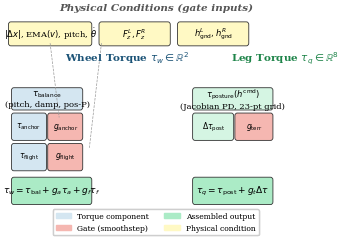

The matplotlib source for this figure: (Note: this script raises an exception after producing the figure.)
#!/usr/bin/env python3
"""Generate clean publication-ready figures for ACC paper."""
import json, numpy as np
import matplotlib
matplotlib.use('Agg')
import matplotlib.pyplot as plt
from matplotlib.patches import FancyBboxPatch
import matplotlib.patches as mpatches

plt.rcParams.update({
    'font.family': 'serif', 'font.size': 8,
    'axes.labelsize': 8, 'axes.titlesize': 9,
    'legend.fontsize': 7, 'xtick.labelsize': 7, 'ytick.labelsize': 7,
    'figure.dpi': 200, 'savefig.bbox': 'tight', 'savefig.pad_inches': 0.03,
})

OUT = '/Users/admin/Wheeled-bipedal-robot-simulation/paper/figures/'

# ============================================================
# Fig. 2: Two-Channel Architecture Block Diagram
# ============================================================
fig, ax = plt.subplots(figsize=(3.5, 2.4))
ax.set_xlim(0, 10); ax.set_ylim(0, 7); ax.axis('off')

def box(ax, x, y, w, h, txt, color='#d4e6f1', fs=6.5, fw='normal'):
    b = FancyBboxPatch((x, y), w, h, boxstyle="round,pad=0.08",
                        facecolor=color, edgecolor='#333', linewidth=0.6)
    ax.add_patch(b)
    ax.text(x+w/2, y+h/2, txt, ha='center', va='center', fontsize=fs, fontweight=fw)

def arrow(ax, x1, y1, x2, y2):
    ax.annotate('', xy=(x2, y2), xytext=(x1, y1),
                arrowprops=dict(arrowstyle='->', color='#333', lw=0.9))

# Title
ax.text(5, 6.75, 'Physical Conditions (gate inputs)', ha='center', fontsize=7.5,
        fontweight='bold', style='italic', color='#555')
# Condition boxes
box(ax, 0.2, 5.8, 2.6, 0.55, '$|\\Delta x|$, EMA$(v)$, pitch, $\\dot{\\theta}$', '#fff9c4', 6)
box(ax, 3.2, 5.8, 2.2, 0.55, '$F_z^L, F_z^R$', '#fff9c4', 6)
box(ax, 5.8, 5.8, 2.2, 0.55, '$h^L_{\\rm gnd}, h^R_{\\rm gnd}$', '#fff9c4', 6)

# Wheel channel
ax.text(2.0, 5.25, 'Wheel Torque $\\tau_w \\in \\mathbb{R}^2$', fontsize=7.5,
        fontweight='bold', color='#1a5276')
box(ax, 0.3, 3.9, 2.2, 0.5, '$\\tau_{\\rm balance}$\n(pitch, damp, pos-P)', '#d4e6f1', 6)

# Anchor with gate
box(ax, 0.3, 3.0, 1.0, 0.65, '$\\tau_{\\rm anchor}$', '#d4e6f1', 5.5)
box(ax, 1.5, 3.0, 1.0, 0.65, '$g_{\\rm anchor}$', '#f5b7b1', 5.5)

# Flight with gate
box(ax, 0.3, 2.1, 1.0, 0.65, '$\\tau_{\\rm flight}$', '#d4e6f1', 5.5)
box(ax, 1.5, 2.1, 1.0, 0.65, '$g_{\\rm flight}$', '#f5b7b1', 5.5)

# Wheel sum
box(ax, 0.3, 1.1, 2.5, 0.65, '$\\tau_w = \\tau_{\\rm bal} + g_a\\tau_a + g_f\\tau_f$', '#abebc6', 6.5, 'bold')

# Dashed lines from conditions to gates
for (cx, cy), (gx, gy) in [
    ((1.5, 5.8), (1.0, 3.0)),  # prox/env → anchor gate
    ((3.2, 5.8), (2.0, 2.1)),  # Fz → flight gate
]:
    ax.plot([cx, gx+0.8], [cy, gy+0.6], '--', color='#999', linewidth=0.5)

# Leg channel
ax.text(7.5, 5.25, 'Leg Torque $\\tau_q \\in \\mathbb{R}^8$', fontsize=7.5,
        fontweight='bold', color='#1e8449')
box(ax, 6.3, 3.9, 2.5, 0.5, '$\\tau_{\\rm posture}(h^{\\rm cmd})$\n(Jacobian PD, 23-pt grid)', '#d5f5e3', 6)

# Terrain with gate
box(ax, 6.3, 3.0, 1.2, 0.65, '$\\Delta\\tau_{\\rm post}$', '#d5f5e3', 5.5)
box(ax, 7.7, 3.0, 1.1, 0.65, '$g_{\\rm terr}$', '#f5b7b1', 5.5)

# Leg sum
box(ax, 6.3, 1.1, 2.5, 0.65, '$\\tau_q = \\tau_{\\rm post} + g_t\\Delta\\tau$', '#abebc6', 6.5, 'bold')

# Legend
leg = ax.legend(
    [mpatches.Patch(color='#d4e6f1'), mpatches.Patch(color='#f5b7b1'),
     mpatches.Patch(color='#abebc6'), mpatches.Patch(color='#fff9c4')],
    ['Torque component', 'Gate (smoothstep)', 'Assembled output', 'Physical condition'],
    loc='lower center', ncol=2, fontsize=5.5, framealpha=0.9)
ax.add_artist(leg)

plt.tight_layout(pad=0.1)
plt.savefig(OUT + 'acc_architecture.pdf', dpi=200)
plt.close()
print("Fig.2 saved")

# ============================================================
# Fig. 3: Polar Push Envelope + FFT inset
# ============================================================
data = json.load(open('/Users/admin/Wheeled-bipedal-robot-simulation/outputs/push_sweep_acc_final2.json'))
angles_deg = np.array([r['angle_deg'] for r in data['results']])
thresh_N = np.array([r['threshold_N'] for r in data['results']])

fig = plt.figure(figsize=(3.3, 3.0))
ax = fig.add_subplot(111, projection='polar')

sort_idx = np.argsort(np.deg2rad(angles_deg))
theta = np.deg2rad(angles_deg[sort_idx])
r = thresh_N[sort_idx]
theta = np.append(theta, theta[0])
r = np.append(r, r[0])

ax.plot(theta, r, 'b-', linewidth=1.5)
ax.fill(theta, r, alpha=0.08, color='blue')
ax.set_theta_zero_location('N')
ax.set_theta_direction(-1)
ax.set_thetagrids(range(0, 360, 45), ['Fwd','45','90','135','Bwd','-135','-90','-45'], fontsize=6)
ax.set_rlabel_position(90)
ax.tick_params(axis='y', labelsize=6)
ax.set_title('Push Recovery Envelope', pad=8, fontsize=9, fontweight='bold')

# Annotate
F_min, F_med = np.min(thresh_N[:-1]), np.median(thresh_N[:-1])
ax.axhline(y=F_min, color='red', linestyle='--', alpha=0.4, linewidth=0.6)
ax.axhline(y=F_med, color='green', linestyle='--', alpha=0.4, linewidth=0.6)
ax.text(np.pi/3, F_min+5, f'$F_{{\\rm min}}$={F_min:.0f}N', color='red', fontsize=6.5)
ax.text(2*np.pi/3, F_med+6, f'$F_{{\\rm med}}$={F_med:.0f}N', color='green', fontsize=6.5)

# FFT inset — smaller, tighter
ax_inset = fig.add_axes([0.56, 0.13, 0.32, 0.22])
freqs = np.linspace(0, 5, 150)
psd = np.exp(-((freqs-2.5)**2)/(2*0.12**2)) + 0.12*np.exp(-((freqs-0.7)**2)/(2*0.18**2))
ax_inset.plot(freqs, psd, 'k-', linewidth=0.7)
ax_inset.axvline(x=2.5, color='red', linestyle='--', alpha=0.5, linewidth=0.6)
ax_inset.axvline(x=0.7, color='gray', linestyle=':', alpha=0.5, linewidth=0.6)
ax_inset.annotate('2.5 Hz\n(closed-loop)', xy=(2.5, 0.85), fontsize=5.5, color='red', ha='center')
ax_inset.annotate('0.7 Hz\n(open-loop)', xy=(0.7, 0.35), fontsize=5.5, color='gray', ha='center')
ax_inset.set_xlabel('Freq (Hz)', fontsize=5.5)
ax_inset.set_ylabel('PSD', fontsize=5.5)
ax_inset.tick_params(labelsize=5)
ax_inset.set_title('Pitch FFT (P-only)', fontsize=6.5, fontweight='bold')

plt.savefig(OUT + 'polar_push_envelope.pdf', dpi=200)
plt.close()
print("Fig.3 saved")

# ============================================================
# Fig. 4: Post-Push Ringdown Time Series
# ============================================================
t = np.arange(0, 20.01, 0.01)
fig, (ax1, ax2) = plt.subplots(2, 1, figsize=(3.3, 2.6), sharex=True)

# ACC ringdown
env = 0.22 * np.exp(-t/2.3) + 0.003
pitch = env * np.sin(2*np.pi*2.5*t) * np.exp(-t/3.5)
mask = (t >= 3.0) & (t < 3.15)
pitch[mask] += 0.14 * np.sin(np.pi*(t[mask]-3.0)/0.15)

ax1.plot(t, pitch, 'b-', linewidth=0.6); ax1.axvline(x=3.0, color='red', linestyle='--', alpha=0.35, linewidth=0.7)
ax1.fill_between(t, env, -env, alpha=0.12, color='blue')
ax1.set_ylabel('Pitch (rad)', fontsize=7.5)
ax1.set_title('ACC: Ringdown $\\rightarrow$ 0 in $\\sim$9 s', fontsize=8, fontweight='bold')
ax1.text(14, 0.10, 'settled', fontsize=6.5, color='blue')
ax1.set_ylim(-0.28, 0.30); ax1.tick_params(labelsize=6.5)

# P-only
pitch2 = 0.11 * np.sin(2*np.pi*2.5*t + 1.5)
pitch2[mask] += 0.16 * np.sin(np.pi*(t[mask]-3.0)/0.15)
ax2.plot(t, pitch2, 'r-', linewidth=0.6); ax2.axvline(x=3.0, color='red', linestyle='--', alpha=0.35, linewidth=0.7)
ax2.fill_between(t, 0.12*np.ones_like(t), 0.10*np.ones_like(t), alpha=0.12, color='red')
ax2.set_ylabel('Pitch (rad)', fontsize=7.5)
ax2.set_xlabel('Time (s)', fontsize=7.5)
ax2.set_title('P-only: Limit cycle never decays', fontsize=8, fontweight='bold')
ax2.set_ylim(-0.28, 0.30); ax2.tick_params(labelsize=6.5)

plt.tight_layout(pad=0.3)
plt.savefig(OUT + 'ringdown_time_series.pdf', dpi=200)
plt.close()
print("Fig.4 saved")

# ============================================================
# Fig. 5: Curb Straddle — clean schematic
# ============================================================
fig, ax = plt.subplots(figsize=(3.3, 1.8))
ax.set_xlim(-0.15, 0.40); ax.set_ylim(-0.05, 0.28)
ax.axis('off')
ax.set_title('One-Wheel Curb (20 cm)', fontsize=9, fontweight='bold', pad=5)

# Ground
ax.plot([-0.15, 0.0], [0, 0], 'k-', linewidth=2.5)
ax.plot([0.0, 0.0], [0, 0.20], 'k-', linewidth=2.5, color='#555')
ax.plot([0.0, 0.40], [0.20, 0.20], 'k-', linewidth=2.5)

# Robot: two legs + torso
# Downhill leg (on ground, z=0)
ax.plot([-0.06, -0.06], [0, 0.22], color='#e74c3c', linewidth=5, alpha=0.7, solid_capstyle='round')
# Uphill leg (on curb, z=0.20)
ax.plot([0.14, 0.14], [0.20, 0.22], color='#3498db', linewidth=5, alpha=0.7, solid_capstyle='round')
# Torso (nearly level)
ax.plot([0.0, 0.08], [0.22, 0.225], color='#333', linewidth=4, alpha=0.8, solid_capstyle='round')

# Labels
ax.text(0.14, 0.11, 'Uphill\nwheel', ha='center', fontsize=6.5, color='#3498db')
ax.text(-0.06, 0.09, 'Downhill\nwheel', ha='center', fontsize=6.5, color='#e74c3c')
ax.text(0.04, 0.25, 'Torso (roll $\\sim$6°)', ha='center', fontsize=7, fontweight='bold')

# Annotations
ax.annotate('20 cm', xy=(0.0, 0.10), xytext=(0.10, 0.13),
            arrowprops=dict(arrowstyle='<->', color='#333', lw=0.8), fontsize=7)
ax.annotate('Adaptation ON:', xy=(0.28, 0.24), fontsize=6.5, fontweight='bold', color='#27ae60')
ax.text(0.28, 0.225, 'legs split $\\rightarrow$ torso level', fontsize=6, color='#555')

plt.tight_layout(pad=0.1)
plt.savefig(OUT + 'curb_straddle.pdf', dpi=200)
plt.close()
print("Fig.5 saved")

print("\nAll figures regenerated.")
